Labelled photos from "CLAHE", an image-classification folder in semooww/Cheetah. The possible labels are: normal, cataract, glaucoma, retina disease.

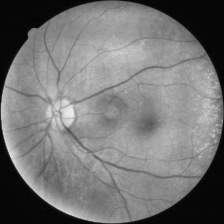
Label: retina disease

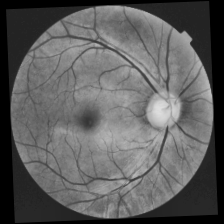
Label: glaucoma

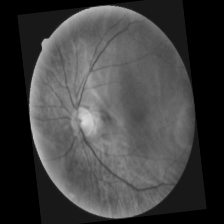
Label: cataract

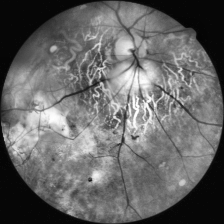
Label: retina disease

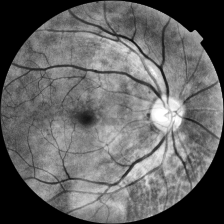
Label: normal

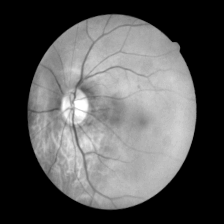
Label: cataract
